4-way image classification set "real_data" from GitHub (segnimekonnen7/budget-buddy); label vocabulary: bacterial blight, brown spot, healthy, leaf blast.

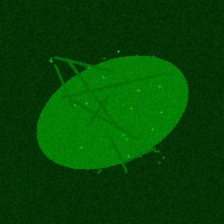
Label: healthy

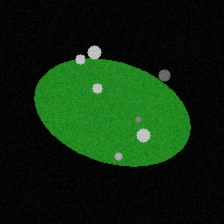
Label: brown spot

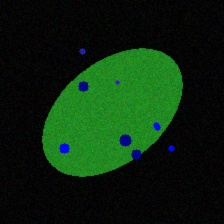
Label: leaf blast

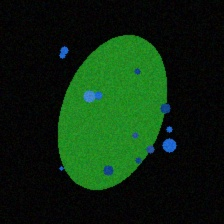
Label: bacterial blight

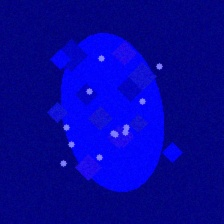
Label: leaf blast

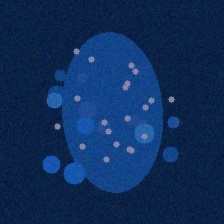
Label: bacterial blight
